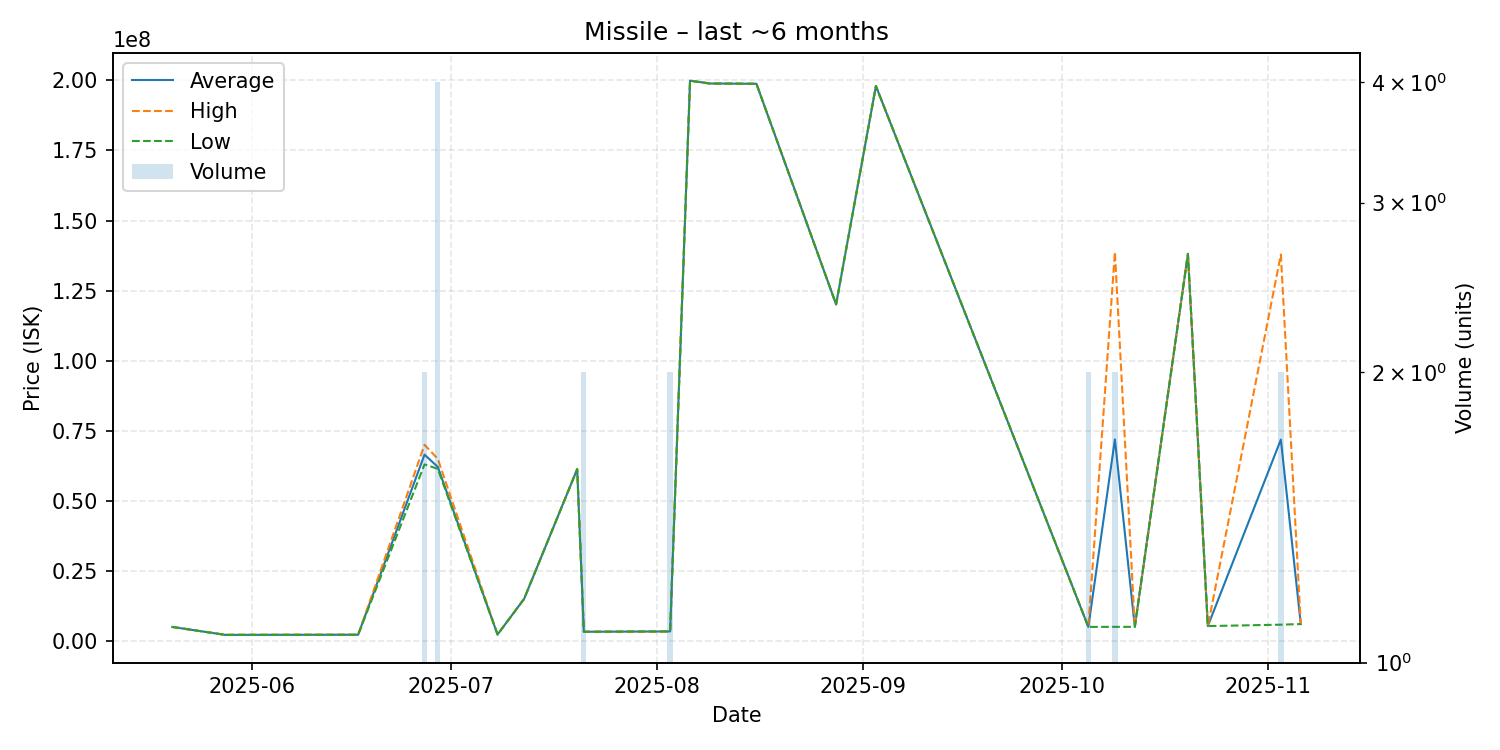

Source data for this figure (header and first rows):
date, average, highest, lowest, order_count, volume
2025-05-20, 5000000, 5000000, 5000000, 1, 1
2025-05-28, 2167000, 2167000, 2167000, 1, 1
2025-06-17, 2216000, 2216000, 2216000, 1, 1
2025-06-27, 66485000, 69980000, 62990000, 2, 2
2025-06-29, 62090000, 64980000, 61410000, 4, 4
2025-07-08, 2292000, 2292000, 2292000, 1, 1
2025-07-12, 15000000, 15000000, 15000000, 1, 1
2025-07-20, 61300000, 61300000, 61300000, 1, 1
2025-07-21, 3276000, 3276000, 3276000, 1, 2
2025-07-28, 3341000, 3341000, 3341000, 1, 1
2025-07-31, 3364000, 3364000, 3364000, 1, 1
2025-08-03, 3393000, 3393000, 3393000, 1, 2
2025-08-06, 199900000, 199900000, 199900000, 1, 1
2025-08-09, 198900000, 198900000, 198900000, 1, 1
2025-08-16, 198800000, 198800000, 198800000, 1, 1
2025-08-28, 120100000, 120100000, 120100000, 1, 1
2025-09-03, 198000000, 198000000, 198000000, 1, 1
2025-10-05, 5012000, 5012000, 5012000, 1, 2
2025-10-09, 71913500, 138800000, 5027000, 2, 2
2025-10-12, 5031000, 5031000, 5031000, 1, 1
2025-10-20, 138100000, 138100000, 138100000, 1, 1
2025-10-23, 5303000, 5303000, 5303000, 1, 1
2025-11-03, 71855000, 137900000, 5810000, 2, 2
2025-11-06, 6031000, 6031000, 6031000, 1, 1
